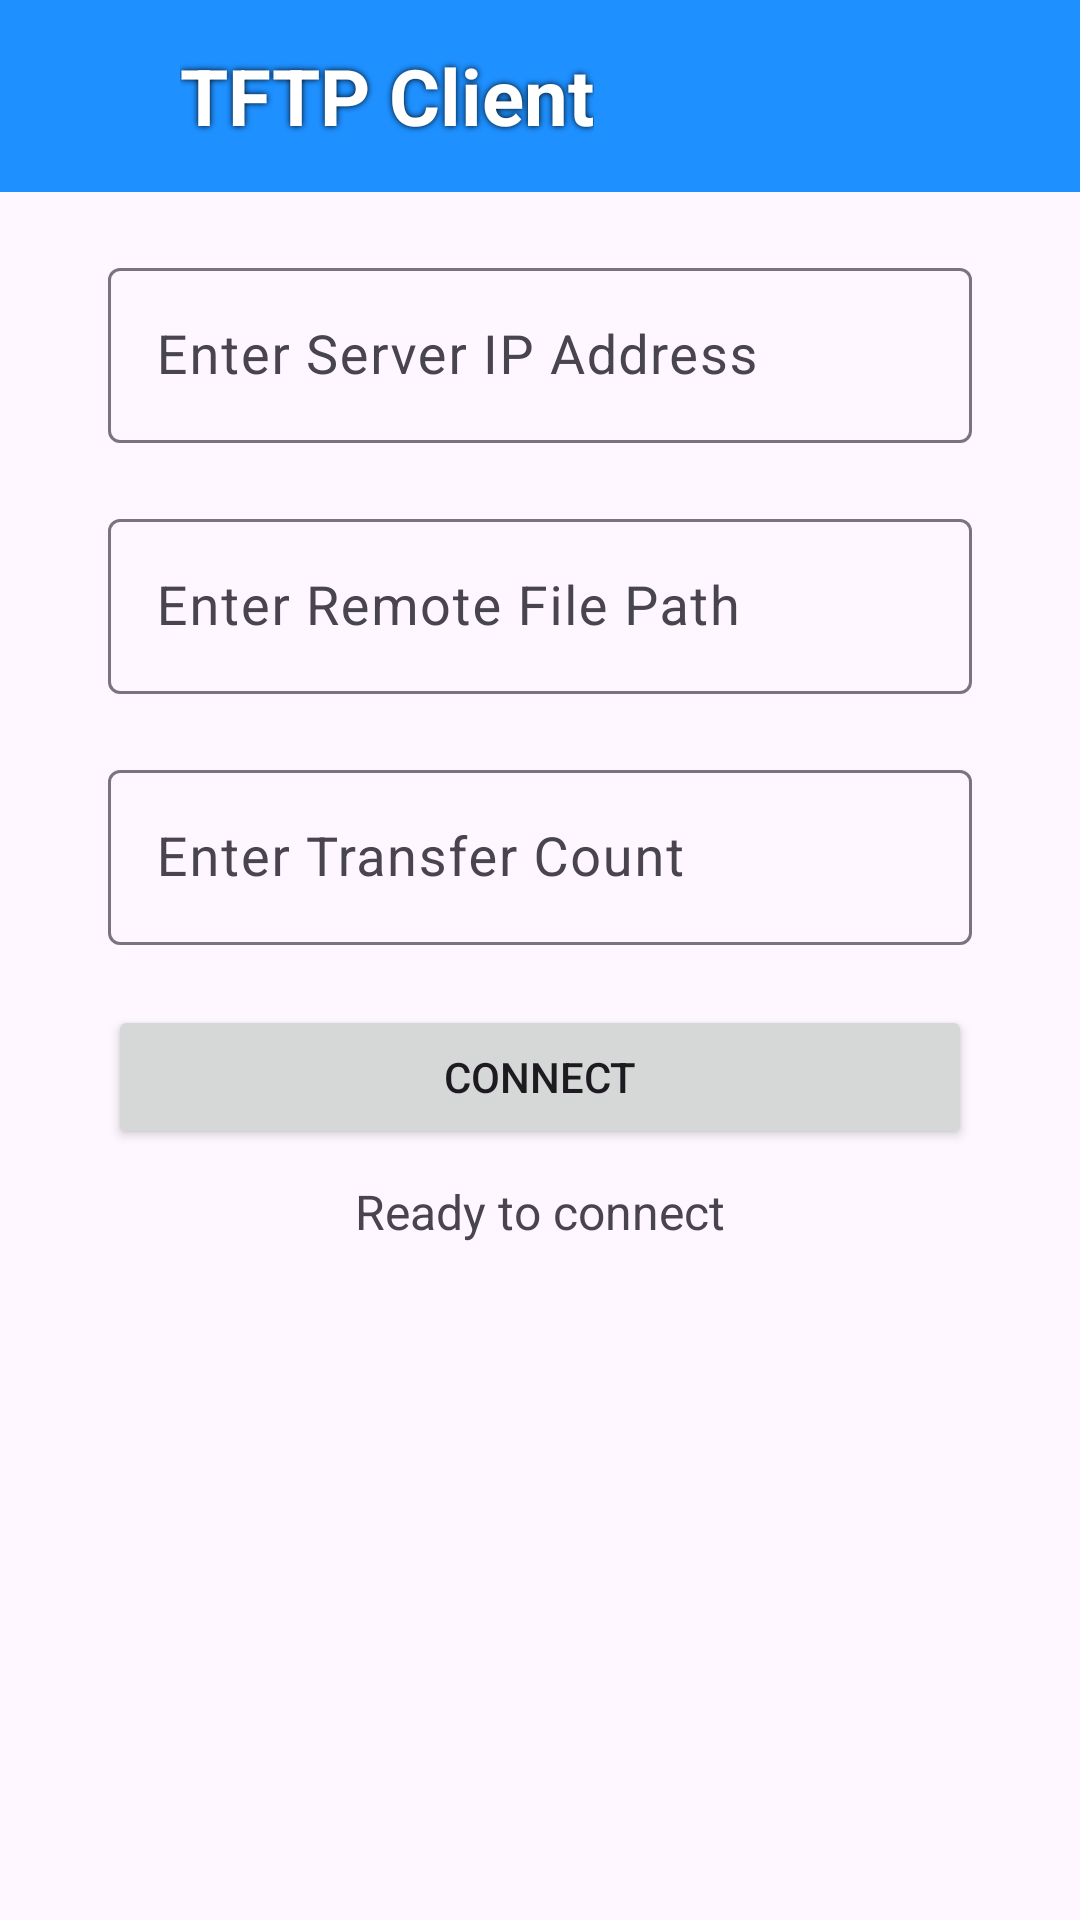

The Android layout XML behind this screen, and the referenced resources:
<!-- AndroidManifest.xml: application theme Theme.FileTransferApp -->
<!-- res/layout/activity_tftp_client.xml -->
<androidx.constraintlayout.widget.ConstraintLayout
    xmlns:android="http://schemas.android.com/apk/res/android"
    xmlns:app="http://schemas.android.com/apk/res-auto"
    xmlns:tools="http://schemas.android.com/tools"
    android:id="@+id/main"
    android:layout_width="match_parent"
    android:layout_height="match_parent"
    android:background="@drawable/background5"
    tools:context=".TftpClient">

    
    <LinearLayout
        android:id="@+id/layoutToolBar"
        android:layout_width="match_parent"
        android:layout_height="?actionBarSize"
        android:background="@color/blue"
        android:gravity="center_vertical"
        android:orientation="horizontal"
        android:paddingStart="15dp"
        android:paddingEnd="15dp"
        app:layout_constraintTop_toTopOf="parent">

        <ImageView
            android:id="@+id/menu"
            android:layout_width="30dp"
            android:layout_height="30dp"
            android:layout_gravity="center_vertical"
            android:layout_marginEnd="15dp"
            android:focusable="true"
            android:src="@drawable/receive_img"
            app:tint="@color/white"
            tools:ignore="TouchTargetSizeCheck" />

        <TextView
            android:id="@+id/title"
            android:layout_width="wrap_content"
            android:layout_height="wrap_content"
            android:layout_gravity="center_vertical"
            android:shadowColor="#000"
            android:shadowDx="0"
            android:shadowDy="0"
            android:shadowRadius="5"
            android:text="TFTP Client"
            android:textColor="@color/white"
            android:textSize="26sp"
            android:textStyle="bold"
            tools:ignore="HardcodedText" />
    </LinearLayout>

    
    <com.google.android.material.textfield.TextInputLayout
        android:id="@+id/ipAddressLayout"
        android:layout_width="0dp"
        android:layout_height="wrap_content"
        android:layout_marginTop="20dp"
        app:layout_constraintTop_toBottomOf="@id/layoutToolBar"
        app:layout_constraintStart_toStartOf="parent"
        app:layout_constraintEnd_toEndOf="parent"
        app:layout_constraintWidth_percent="0.8">

        <com.google.android.material.textfield.TextInputEditText
            android:id="@+id/ipAddressInput"
            android:layout_width="match_parent"
            android:layout_height="wrap_content"
            android:textColor="@color/black"
            android:textColorHint="@color/hint_color"
            android:hint="Enter Server IP Address"
            android:inputType="text"
            android:textSize="18sp" />
    </com.google.android.material.textfield.TextInputLayout>

    
    <com.google.android.material.textfield.TextInputLayout
        android:id="@+id/remoteFileLayout"
        android:layout_width="0dp"
        android:layout_height="wrap_content"
        android:layout_marginTop="20dp"
        app:layout_constraintTop_toBottomOf="@id/ipAddressLayout"
        app:layout_constraintStart_toStartOf="parent"
        app:layout_constraintEnd_toEndOf="parent"
        app:layout_constraintWidth_percent="0.8">

        <com.google.android.material.textfield.TextInputEditText
            android:id="@+id/remoteFileInput"
            android:layout_width="match_parent"
            android:layout_height="wrap_content"
            android:hint="Enter Remote File Path"
            android:textColor="@color/black"
            android:textColorHint="@color/hint_color"
            android:inputType="text"
            android:textSize="18sp" />
    </com.google.android.material.textfield.TextInputLayout>

    
    <com.google.android.material.textfield.TextInputLayout
        android:id="@+id/transferCountLayout"
        android:layout_width="0dp"
        android:layout_height="wrap_content"
        android:layout_marginTop="20dp"
        app:layout_constraintTop_toBottomOf="@id/remoteFileLayout"
        app:layout_constraintStart_toStartOf="parent"
        app:layout_constraintEnd_toEndOf="parent"
        app:layout_constraintWidth_percent="0.8">

        <com.google.android.material.textfield.TextInputEditText
            android:id="@+id/transferCountInput"
            android:layout_width="match_parent"
            android:layout_height="wrap_content"
            android:hint="Enter Transfer Count"
            android:textColor="@color/black"
            android:textColorHint="@color/hint_color"
            android:inputType="number"
            android:textSize="18sp" />
    </com.google.android.material.textfield.TextInputLayout>

    
    

    
    <Button
        android:id="@+id/connectBtn"
        android:layout_width="0dp"
        android:layout_height="wrap_content"
        android:text="Connect"
        android:layout_marginTop="20dp"
        app:layout_constraintTop_toBottomOf="@id/transferCountLayout"
        app:layout_constraintStart_toStartOf="parent"
        app:layout_constraintEnd_toEndOf="parent"
        app:layout_constraintWidth_percent="0.8" />

    
    <Button
        android:id="@+id/downloadBtn"
        android:layout_width="0dp"
        android:layout_height="wrap_content"
        android:text="Download"
        android:layout_marginTop="20dp"
        app:layout_constraintTop_toBottomOf="@id/connectBtn"
        app:layout_constraintStart_toStartOf="parent"
        app:layout_constraintEnd_toEndOf="parent"
        app:layout_constraintWidth_percent="0.8"
        android:visibility="gone" />

    
    

    
    <TextView
        android:id="@+id/clientStatus"
        android:layout_width="wrap_content"
        android:layout_height="wrap_content"
        android:layout_marginTop="10dp"
        android:text="Ready to connect"
        android:textSize="16sp"
        app:layout_constraintTop_toBottomOf="@id/downloadBtn"
        app:layout_constraintStart_toStartOf="parent"
        app:layout_constraintEnd_toEndOf="parent" />

    
    <ProgressBar
        android:id="@+id/progressBar"
        android:layout_width="0dp"
        android:layout_height="wrap_content"
        android:layout_marginTop="20dp"
        android:visibility="gone"
        app:layout_constraintTop_toBottomOf="@id/clientStatus"
        app:layout_constraintStart_toStartOf="parent"
        app:layout_constraintEnd_toEndOf="parent"
        app:layout_constraintWidth_percent="0.8"
        style="@android:style/Widget.DeviceDefault.Light.ProgressBar.Horizontal" />
</androidx.constraintlayout.widget.ConstraintLayout>
<!-- resources referenced by this layout -->
<resources>
  <color name="black">#FF000000</color>
  <color name="blue">#1E90FF</color>
  <color name="hint_color">#757575</color>
  <color name="white">#FFFFFFFF</color>
  <style name="Theme.FileTransferApp" parent="Base.Theme.FileTransferApp" />
  <style name="Base.Theme.FileTransferApp" parent="Theme.Material3.DayNight.NoActionBar">
          
          
      </style>
</resources>
